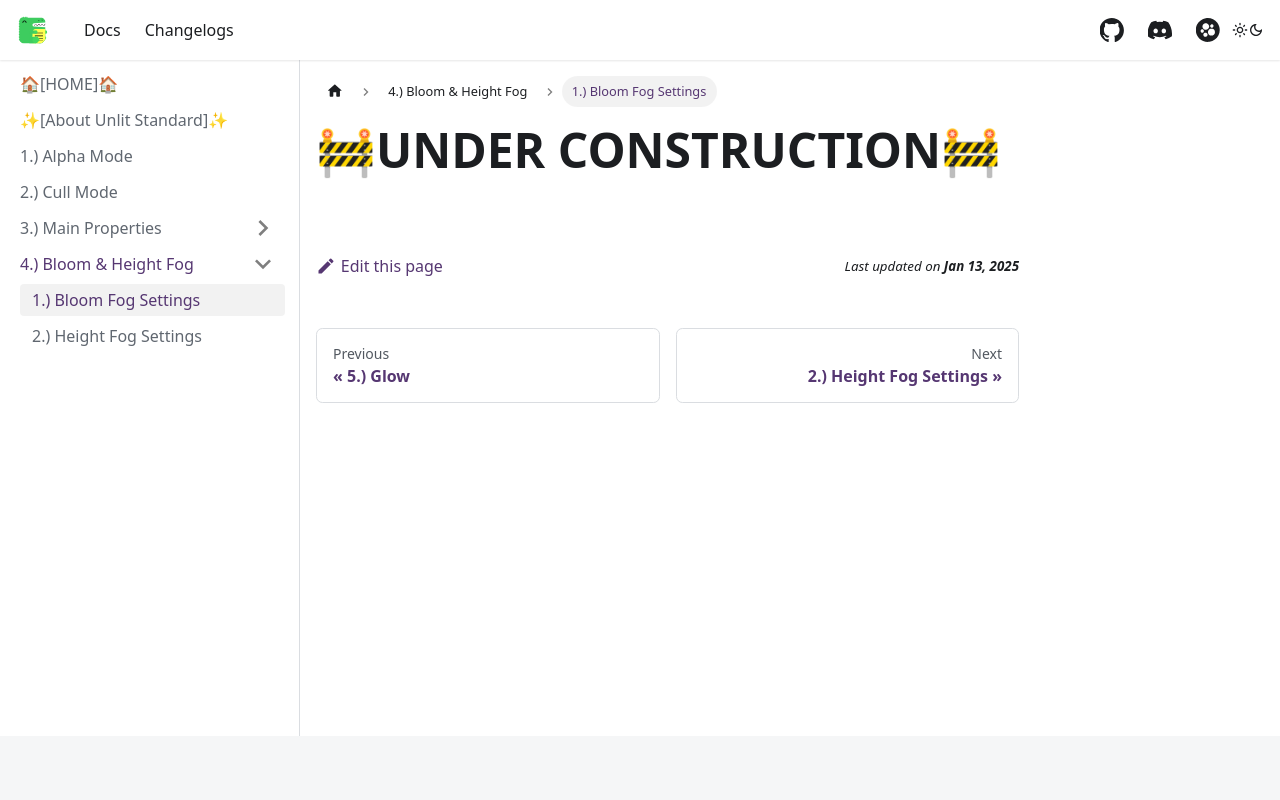

repository: AlexxSeven/project-docs · page: shaders/unlitst/bloomfog/bloom-fog-settings.html · generator: docusaurus

---
sidebar_position: 1
title: 1.) Bloom Fog Settings
displayed_sidebar: unlitstSidebar
---

# 🚧UNDER CONSTRUCTION🚧
